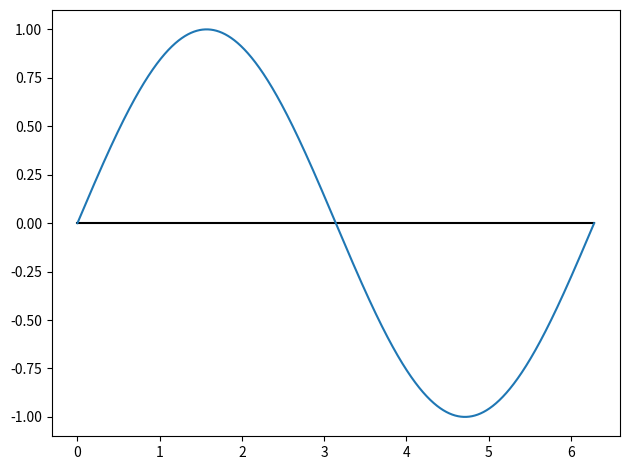

Source code (Python): (Note: this script raises an exception after producing the figure.)
import numpy as np
from matplotlib import pyplot as plt
from matplotlib import rcParams
from mpl_toolkits.mplot3d import axes3d
import matplotlib
cmap = matplotlib.cm.get_cmap('seismic')
rcParams.update({'figure.autolayout': True})

#plot the curve
y = np.arange(0, 2*np.pi, 0.001)
E = lambda y: np.sin(y)
plt.plot(np.array([0,2*np.pi]), np.zeros(2), 'k-')
plt.plot(y, E(y))

#plot the vectors
n = 15 #number of vectors to draw
vectors = np.zeros((n,6))
x = np.linspace(0, 2*np.pi, num=n)
for i in range(n):
    vectors[i][0] = x[i]
    vectors[i][3] = E(x[i])
#print(vectors)
X, Y, U, V = zip(*vectors)
plt.quiver(X, Y, U, V, angles='xy', scale_units='xy', scale=1)
plt.plot(np.array([0,2*np.pi]), np.ones(2), 'r--')
plt.plot(np.array([0,2*np.pi]), -np.ones(2), 'r--')
plt.xlim(0, 2*np.pi)
plt.ylabel('$B$ in the $z$ direction, in units of $\\frac{E_0}{c}$')
plt.xlabel('$y$ in units of $2\pi * \lambda$')
plt.savefig('By.pdf')
plt.show()